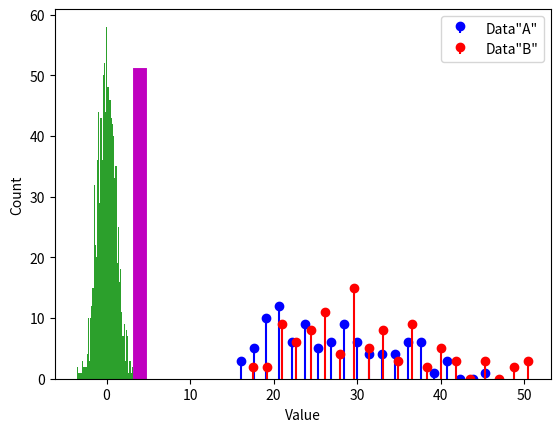

Python code for this plot:
# import libraries
import matplotlib.pyplot as plt
import numpy as np
import scipy.stats as stats

## simulate two distributions

# number of trials
N = 100

# dataset "A"
r = np.random.randn(N)
r[r>0] = np.log(1+r[r>0])
dataA = 26-r*10

# get histogram values for later comparison
yA,xA = np.histogram(dataA,20)
xA = (xA[:-1]+xA[1:])/2

# dataset "B"
r = np.random.randn(N)
r[r>0] = np.log(1+r[r>0])
dataB = 30-r*10

#get histogram values for later comparison
yB,xB = np.histogram(dataB,20)
xB = (xB[:-1]+xB[1:])/2


plt.stem(xA,yA,'b',markerfmt='bo',basefmt=' ',label='Data"A"')
plt.stem(xB,yB,'r',markerfmt='ro',basefmt=' ',label='Data"B"')
plt.legend()
plt.show()

## mix trials together

# concatenate trials
alldata = np.hstack((dataA,dataB))

# condition labels
conds = np.hstack((np.ones(N),2*np.ones(N)))

## generate one null hypothesis scenario

# random permutation
fakeconds = np.random.permutation(N*2)

# shuffled condition labels
fakeconds[fakeconds<N] = 1
fakeconds[fakeconds>1] = 2


# these two means should be different.
print([np.mean(alldata[conds==1]), np.mean(alldata[conds==2])])

# should these two be different?
print([np.mean(alldata[fakeconds==1]), np.mean(alldata[fakeconds==2])])


## and now a distribution of null hypothesis values

nPerms = 1000
permdiffs = np.zeros(nPerms)

for permi in range(nPerms):
    fconds = np.random.permutation(N*2)
    fconds[fconds<N] = 1
    fconds[fconds>1] = 2
    permdiffs[permi] = np.mean(alldata[fconds==2]) - np.mean(alldata[fconds==1])


# plot the distribution of H0 values
plt.hist(permdiffs,50)

# and plot the observed value on top
obsval = np.mean(alldata[conds==2]) - np.mean(alldata[conds==1])
plt.plot([obsval, obsval],[0, 50],'m',linewidth=10)
plt.xlabel('Value')
plt.ylabel('Count')
plt.show()

## two methods of evaluating statistical significance

# Z-value
zVal = ( obsval-np.mean(permdiffs) ) / np.std(permdiffs,ddof=1)
p = 1-stats.norm.cdf(abs(zVal))

# p-value count
pCount = sum(permdiffs>obsval)/nPerms

print(p,pCount)